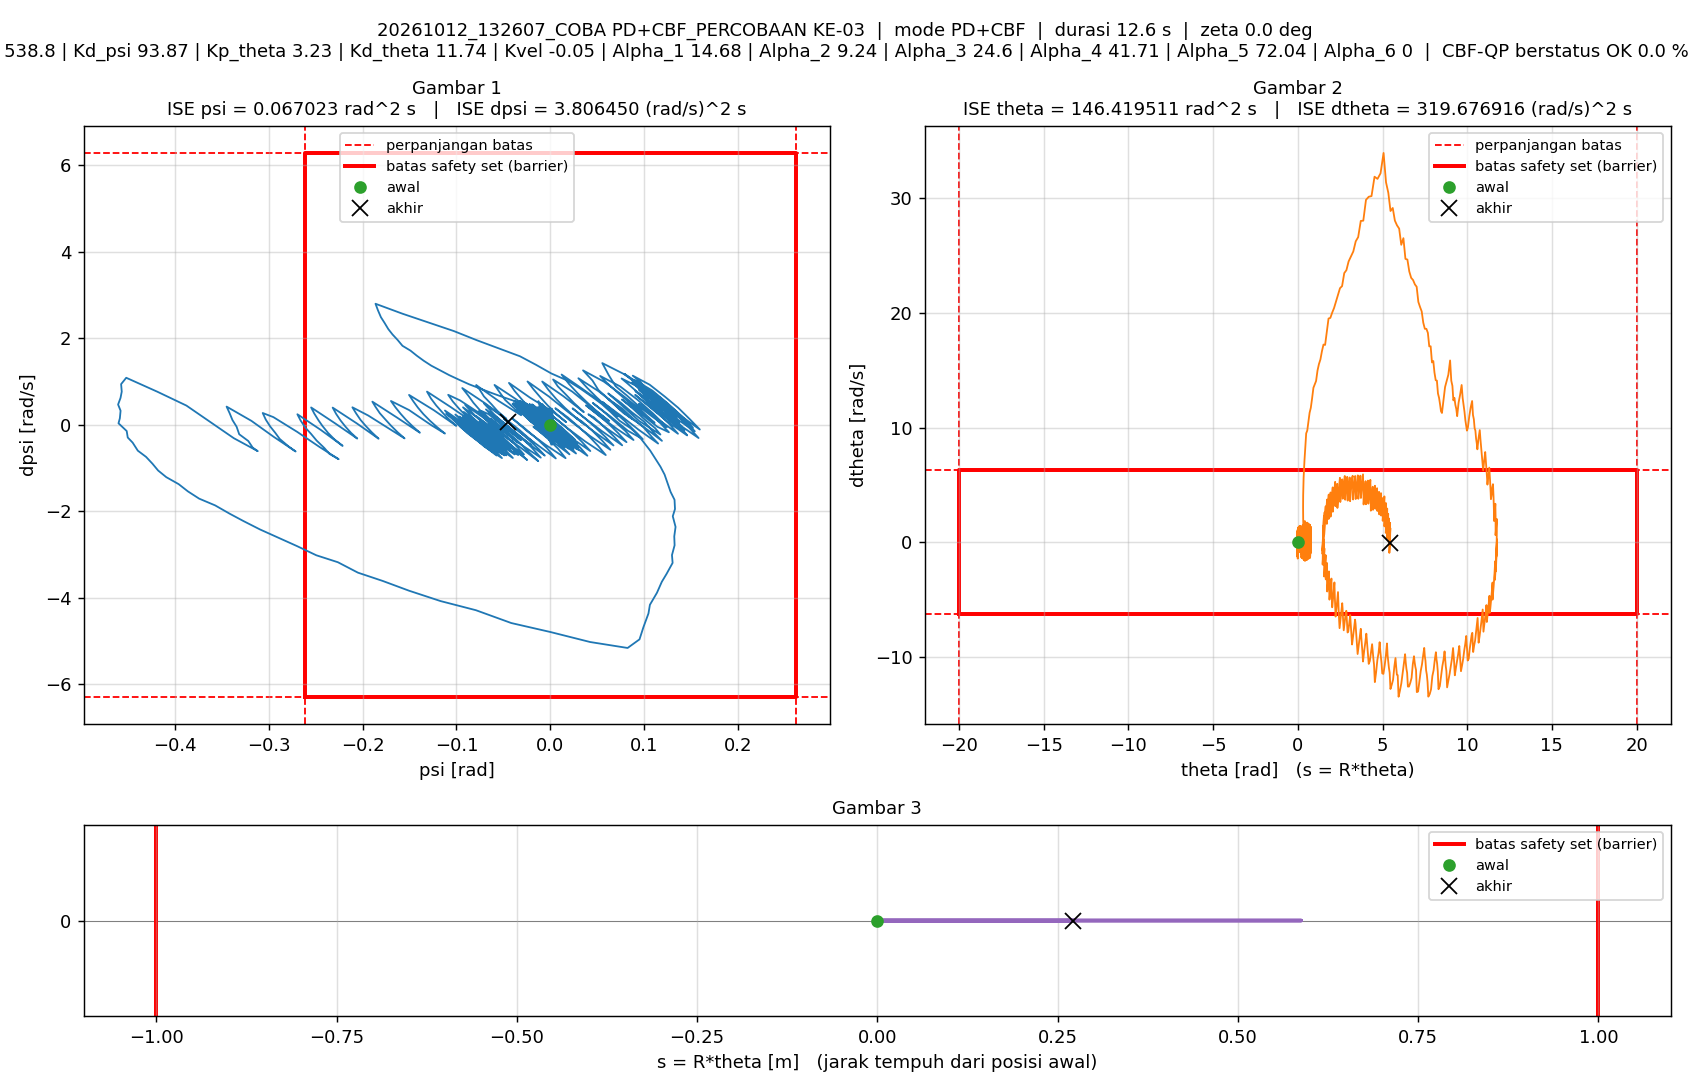

Source data for this figure (header and first rows):
t_s, theta_rad, dtheta_rad_s, psi_rad, dpsi_rad_s, error_theta, error_dtheta, error_psi, error_dpsi, u_PD_Nm, u_Nm, status_cbf, dorong_N, ISE_theta, ISE_dtheta, ISE_psi, ISE_dpsi, Kp_psi, Kd_psi, Kp_theta, Kd_theta, Kvel, Alpha_1, Alpha_2
0.005, 0, 0, -1.5560297e-07, 0, 0, 0, 1.5560297e-07, 0, -8.3838881e-05, -8.3838881e-05, ALPHA_NOL, 0, 0, 0, 1.2106142e-16, 0, 538.8, 93.87, 3.23, 11.74, -0.05, 14.68, 9.24
0.01, 4.0420658e-05, 0.01038, -1.6868176e-06, -0.0006139, -4.0420658e-05, -0.01038, 1.6868176e-06, 0.0006139, 0.06343, 0.06343, ALPHA_NOL, 0, 8.169148e-12, 5.3848219e-07, 1.4347829e-14, 1.8841985e-09, 538.8, 93.87, 3.23, 11.74, -0.05, 14.68, 9.24
0.015, 0.0001067, 0.01562, -1.0814173e-05, -0.002264, -0.0001067, -0.01562, 1.0814173e-05, 0.002264, -0.03472, -0.03472, ALPHA_NOL, 0, 6.5109642e-11, 1.7578007e-06, 5.9907955e-13, 2.7523506e-08, 538.8, 93.87, 3.23, 11.74, -0.05, 14.68, 9.24
0.02, 0.0002658, 0.04576, -8.4131243e-05, -0.01985, -0.0002658, -0.04576, 8.4131243e-05, 0.01985, -1.37, -1.37, ALPHA_NOL, 0, 4.1832987e-10, 1.222966e-05, 3.598941e-11, 1.9969583e-06, 538.8, 93.87, 3.23, 11.74, -0.05, 14.68, 9.24
0.025, 0.000476, 0.03936, -0.0001595, -0.01215, -0.000476, -0.03936, 0.0001595, 0.01215, -0.7631, -0.7631, ALPHA_NOL, 0, 1.5510203e-09, 1.9976249e-05, 1.6322091e-10, 2.7353835e-06, 538.8, 93.87, 3.23, 11.74, -0.05, 14.68, 9.24
0.03, -0.001329, -0.5802, 0.0003789, 0.2373, 0.001329, 0.5802, -0.0003789, -0.2373, 15.66, 1.5, ALPHA_NOL, 0, 1.0382951e-08, 0.001703, 8.809369e-10, 0.0002843, 538.8, 93.87, 3.23, 11.74, -0.05, 14.68, 9.24
0.035, -0.005495, -0.9277, 0.001751, 0.374, 0.005495, 0.9277, -0.001751, -0.374, 25.14, 1.5, ALPHA_NOL, 0, 1.6137508e-07, 0.006006, 1.6202487e-08, 0.0009837, 538.8, 93.87, 3.23, 11.74, -0.05, 14.68, 9.24
0.04, -0.007668, -0.2385, 0.003205, 0.1033, 0.007668, 0.2385, -0.003205, -0.1033, 8.597, 1.5, ALPHA_NOL, 0, 4.5534029e-07, 0.006291, 6.7571345e-08, 0.001037, 538.8, 93.87, 3.23, 11.74, -0.05, 14.68, 9.24
0.045, -0.006321, 0.4358, 0.003411, -0.1708, 0.006321, -0.4358, -0.003411, 0.1708, -9.1, -1.5, ALPHA_NOL, 0, 6.5514349e-07, 0.00724, 1.2575869e-07, 0.001183, 538.8, 93.87, 3.23, 11.74, -0.05, 14.68, 9.24
0.05, -0.00147, 1.112, 0.002381, -0.445, 0.00147, -1.112, -0.002381, 0.445, -27.43, -1.5, ALPHA_NOL, 0, 6.6594179e-07, 0.01343, 1.541116e-07, 0.002173, 538.8, 93.87, 3.23, 11.74, -0.05, 14.68, 9.24
0.055, 0.001285, 0.4427, 0.0001765, -0.1706, -0.001285, -0.4427, -0.0001765, 0.1706, -10.72, -1.5, ALPHA_NOL, 0, 6.7419189e-07, 0.01441, 1.5426741e-07, 0.002318, 538.8, 93.87, 3.23, 11.74, -0.05, 14.68, 9.24
0.06, 0.000553, -0.231, -0.0007845, 0.102, -0.000553, 0.231, 0.0007845, -0.102, 6.442, 1.5, ALPHA_NOL, 0, 6.7572095e-07, 0.01467, 1.5734475e-07, 0.00237, 538.8, 93.87, 3.23, 11.74, -0.05, 14.68, 9.24
0.065, -0.0037, -0.9113, -0.0005002, 0.3775, 0.0037, 0.9113, 0.0005002, -0.3775, 24.45, 1.5, ALPHA_NOL, 0, 7.4417619e-07, 0.01883, 1.5859575e-07, 0.003083, 538.8, 93.87, 3.23, 11.74, -0.05, 14.68, 9.24
0.07, -0.005047, -0.2271, 0.001703, 0.09843, 0.005047, 0.2271, -0.001703, -0.09843, 7.475, 1.5, ALPHA_NOL, 0, 8.7154087e-07, 0.01908, 1.730971e-07, 0.003131, 538.8, 93.87, 3.23, 11.74, -0.05, 14.68, 9.24
0.075, -0.002824, 0.4561, 0.00268, -0.1737, 0.002824, -0.4561, -0.00268, 0.1737, -9.518, -1.5, ALPHA_NOL, 0, 9.1141181e-07, 0.02012, 2.0901787e-07, 0.003282, 538.8, 93.87, 3.23, 11.74, -0.05, 14.68, 9.24
0.08, 0.00296, 1.145, 0.002447, -0.4425, -0.00296, -1.145, -0.002447, 0.4425, -26.77, -1.5, ALPHA_NOL, 0, 9.5523431e-07, 0.02667, 2.3896366e-07, 0.004261, 538.8, 93.87, 3.23, 11.74, -0.05, 14.68, 9.24
0.085, 0.005037, 0.4607, -0.000558, -0.1766, -0.005037, -0.4607, 0.000558, 0.1766, -11.46, -1.5, ALPHA_NOL, 0, 1.082097e-06, 0.02773, 2.4052053e-07, 0.004417, 538.8, 93.87, 3.23, 11.74, -0.05, 14.68, 9.24
0.09, 0.003591, -0.2171, -0.002356, 0.09049, -0.003591, 0.2171, 0.002356, -0.09049, 4.687, 1.5, ALPHA_NOL, 0, 1.1465628e-06, 0.02797, 2.6827077e-07, 0.004458, 538.8, 93.87, 3.23, 11.74, -0.05, 14.68, 9.24
0.095, -0.001348, -0.8887, -0.002918, 0.3657, 0.001348, 0.8887, 0.002918, -0.3657, 22.32, 1.5, ALPHA_NOL, 0, 1.1556427e-06, 0.03192, 3.1083361e-07, 0.005127, 538.8, 93.87, 3.23, 11.74, -0.05, 14.68, 9.24
0.1, -0.001743, -0.1958, 6.4515872e-05, 0.09551, 0.001743, 0.1958, -6.4515872e-05, -0.09551, 6.697, 1.5, ALPHA_NOL, 0, 1.1708391e-06, 0.03211, 3.1085442e-07, 0.005172, 538.8, 93.87, 3.23, 11.74, -0.05, 14.68, 9.24
0.105, 0.001407, 0.4907, 0.001793, -0.1774, -0.001407, -0.4907, -0.001793, 0.1774, -9.924, -1.5, ALPHA_NOL, 0, 1.1807352e-06, 0.03331, 3.2693204e-07, 0.00533, 538.8, 93.87, 3.23, 11.74, -0.05, 14.68, 9.24
0.11, 0.008142, 1.18, 0.002301, -0.4512, -0.008142, -1.18, -0.002301, 0.4512, -27.24, -1.5, ALPHA_NOL, 0, 1.5122333e-06, 0.04028, 3.5341292e-07, 0.006348, 538.8, 93.87, 3.23, 11.74, -0.05, 14.68, 9.24
0.115, 0.009649, 0.4981, -0.001502, -0.1854, -0.009649, -0.4981, 0.001502, 0.1854, -12.33, -1.5, ALPHA_NOL, 0, 1.9777465e-06, 0.04152, 3.6469959e-07, 0.00652, 538.8, 93.87, 3.23, 11.74, -0.05, 14.68, 9.24
0.12, 0.007586, -0.1983, -0.004054, 0.09284, -0.007586, 0.1983, 0.004054, -0.09284, 4.227, 1.5, ALPHA_NOL, 0, 2.265514e-06, 0.04171, 4.4688728e-07, 0.006563, 538.8, 93.87, 3.23, 11.74, -0.05, 14.68, 9.24
0.125, 0.002002, -0.869, -0.00536, 0.3631, -0.002002, 0.869, 0.00536, -0.3631, 21, 1.5, ALPHA_NOL, 0, 2.2855508e-06, 0.04549, 5.9052809e-07, 0.007222, 538.8, 93.87, 3.23, 11.74, -0.05, 14.68, 9.24
0.13, 0.002497, -0.1742, -0.001617, 0.08858, -0.002497, 0.1742, 0.001617, -0.08858, 5.407, 1.5, ALPHA_NOL, 0, 2.3167222e-06, 0.04564, 6.03599e-07, 0.007261, 538.8, 93.87, 3.23, 11.74, -0.05, 14.68, 9.24
0.135, 0.006553, 0.5159, 0.0008547, -0.1875, -0.006553, -0.5159, -0.0008547, 0.1875, -11.06, -1.5, ALPHA_NOL, 0, 2.5314008e-06, 0.04697, 6.0725156e-07, 0.007437, 538.8, 93.87, 3.23, 11.74, -0.05, 14.68, 9.24
0.14, 0.01415, 1.204, 0.002048, -0.4548, -0.01415, -1.204, -0.002048, 0.4548, -27.41, -1.5, ALPHA_NOL, 0, 3.532272e-06, 0.05422, 6.2821788e-07, 0.008471, 538.8, 93.87, 3.23, 11.74, -0.05, 14.68, 9.24
0.145, 0.0149, 0.4989, -0.002569, -0.1869, -0.0149, -0.4989, 0.002569, 0.1869, -13.02, -1.5, ALPHA_NOL, 0, 4.6430176e-06, 0.05546, 6.6120508e-07, 0.008646, 538.8, 93.87, 3.23, 11.74, -0.05, 14.68, 9.24
0.15, 0.01207, -0.1922, -0.005933, 0.08758, -0.01207, 0.1922, 0.005933, -0.08758, 2.807, 1.5, ALPHA_NOL, 0, 5.371464e-06, 0.05565, 8.3718997e-07, 0.008684, 538.8, 93.87, 3.23, 11.74, -0.05, 14.68, 9.24
0.155, 0.005674, -0.8822, -0.008034, 0.3635, -0.005674, 0.8822, 0.008034, -0.3635, 19.46, 1.5, ALPHA_NOL, 0, 5.5324198e-06, 0.05954, 1.159901e-06, 0.009345, 538.8, 93.87, 3.23, 11.74, -0.05, 14.68, 9.24
0.16, 0.006752, -0.211, -0.003571, 0.0873, -0.006752, 0.211, 0.003571, -0.0873, 3.815, 1.5, ALPHA_NOL, 0, 5.7603679e-06, 0.05976, 1.2236556e-06, 0.009383, 538.8, 93.87, 3.23, 11.74, -0.05, 14.68, 9.24
0.165, 0.01127, 0.46, -0.0003847, -0.1821, -0.01127, -0.46, 0.0003847, 0.1821, -11.86, -1.5, ALPHA_NOL, 0, 6.3951665e-06, 0.06082, 1.2243955e-06, 0.009549, 538.8, 93.87, 3.23, 11.74, -0.05, 14.68, 9.24
0.17, 0.01931, 1.133, 0.001622, -0.4531, -0.01931, -1.133, -0.001622, 0.4531, -28.29, -1.5, ALPHA_NOL, 0, 8.2602508e-06, 0.06724, 1.2375511e-06, 0.01057, 538.8, 93.87, 3.23, 11.74, -0.05, 14.68, 9.24
0.175, 0.01901, 0.4411, -0.003713, -0.1808, -0.01901, -0.4411, 0.003713, 0.1808, -13.73, -1.5, ALPHA_NOL, 0, 1.0067307e-05, 0.06821, 1.3064905e-06, 0.01074, 538.8, 93.87, 3.23, 11.74, -0.05, 14.68, 9.24
0.18, 0.01523, -0.2424, -0.00773, 0.09441, -0.01523, 0.2424, 0.00773, -0.09441, 1.9, 1.5, ALPHA_NOL, 0, 1.1226681e-05, 0.06851, 1.605221e-06, 0.01078, 538.8, 93.87, 3.23, 11.74, -0.05, 14.68, 9.24
0.185, 0.007877, -0.932, -0.01052, 0.3654, -0.007877, 0.932, 0.01052, -0.3654, 17.71, 1.5, ALPHA_NOL, 0, 1.1536919e-05, 0.07285, 2.158155e-06, 0.01145, 538.8, 93.87, 3.23, 11.74, -0.05, 14.68, 9.24
0.19, 0.009507, -0.2497, -0.005258, 0.09538, -0.009507, 0.2497, 0.005258, -0.09538, 3.22, 1.5, ALPHA_NOL, 0, 1.1988817e-05, 0.07316, 2.2963904e-06, 0.0115, 538.8, 93.87, 3.23, 11.74, -0.05, 14.68, 9.24
0.195, 0.01458, 0.4219, -0.00131, -0.1818, -0.01458, -0.4219, 0.00131, 0.1818, -12.77, -1.5, ALPHA_NOL, 0, 1.3051485e-05, 0.07405, 2.3049701e-06, 0.01166, 538.8, 93.87, 3.23, 11.74, -0.05, 14.68, 9.24
0.2, 0.02317, 1.103, 0.001422, -0.4497, -0.02317, -1.103, -0.001422, 0.4497, -28.43, -1.5, ALPHA_NOL, 0, 1.5736341e-05, 0.08013, 2.3150803e-06, 0.01267, 538.8, 93.87, 3.23, 11.74, -0.05, 14.68, 9.24
0.205, 0.02206, 0.417, -0.00457, -0.1768, -0.02206, -0.417, 0.00457, 0.1768, -14.09, -1.5, ALPHA_NOL, 0, 1.8170066e-05, 0.081, 2.4195098e-06, 0.01283, 538.8, 93.87, 3.23, 11.74, -0.05, 14.68, 9.24
0.21, 0.01745, -0.2691, -0.009285, 0.09154, -0.01745, 0.2691, 0.009285, -0.09154, 0.4873, 0.4873, ALPHA_NOL, 0, 1.9693047e-05, 0.08136, 2.8505625e-06, 0.01287, 538.8, 93.87, 3.23, 11.74, -0.05, 14.68, 9.24
0.215, 0.009348, -0.9527, -0.01272, 0.3644, -0.009348, 0.9527, 0.01272, -0.3644, 16.2, 1.5, ALPHA_NOL, 0, 2.0129954e-05, 0.0859, 3.6594515e-06, 0.01353, 538.8, 93.87, 3.23, 11.74, -0.05, 14.68, 9.24
0.22, 0.007338, -0.731, -0.009071, 0.2778, -0.007338, 0.731, 0.009071, -0.2778, 12.63, 1.5, ALPHA_NOL, 0, 2.0399186e-05, 0.08857, 4.0708566e-06, 0.01392, 538.8, 93.87, 3.23, 11.74, -0.05, 14.68, 9.24
0.225, 0.01072, -0.05296, -0.003495, 0.004893, -0.01072, 0.05296, 0.003495, -0.004893, -2.011, -1.5, ALPHA_NOL, 0, 2.0974196e-05, 0.08858, 4.131944e-06, 0.01392, 538.8, 93.87, 3.23, 11.74, -0.05, 14.68, 9.24
0.23, 0.01757, 0.6223, 0.0007974, -0.2668, -0.01757, -0.6223, -0.0007974, 0.2668, -17.25, -1.5, ALPHA_NOL, 0, 2.2517756e-05, 0.09052, 4.1351233e-06, 0.01428, 538.8, 93.87, 3.23, 11.74, -0.05, 14.68, 9.24
0.235, 0.01334, -0.07215, -0.004984, 0.003396, -0.01334, 0.07215, 0.004984, -0.003396, -3.17, -1.5, ALPHA_NOL, 0, 2.3407452e-05, 0.09055, 4.2593026e-06, 0.01428, 538.8, 93.87, 3.23, 11.74, -0.05, 14.68, 9.24
0.24, 0.005595, -0.7583, -0.009462, 0.2768, -0.005595, 0.7583, 0.009462, -0.2768, 12, 1.5, ALPHA_NOL, 0, 2.3563982e-05, 0.09342, 4.7069783e-06, 0.01466, 538.8, 93.87, 3.23, 11.74, -0.05, 14.68, 9.24
0.245, -0.005462, -1.423, -0.01254, 0.5487, 0.005462, 1.423, 0.01254, -0.5487, 28.03, 1.5, ALPHA_NOL, 0, 2.3713123e-05, 0.1035, 5.4930322e-06, 0.01617, 538.8, 93.87, 3.23, 11.74, -0.05, 14.68, 9.24
0.25, -0.004811, -0.7267, -0.004943, 0.2746, 0.004811, 0.7267, 0.004943, -0.2746, 14.57, 1.5, ALPHA_NOL, 0, 2.3828849e-05, 0.1062, 5.6152108e-06, 0.01654, 538.8, 93.87, 3.23, 11.74, -0.05, 14.68, 9.24
0.255, -0.0007227, -0.04088, 0.00127, 0.0001669, 0.0007227, 0.04088, -0.00127, -0.0001669, 0.2174, 0.2174, ALPHA_NOL, 0, 2.3831461e-05, 0.1062, 5.6232695e-06, 0.01654, 538.8, 93.87, 3.23, 11.74, -0.05, 14.68, 9.24
0.26, 0.006863, 0.6471, 0.006181, -0.2718, -0.006863, -0.6471, -0.006181, 0.2718, -14.56, -1.5, ALPHA_NOL, 0, 2.4066934e-05, 0.1083, 5.8143044e-06, 0.01691, 538.8, 93.87, 3.23, 11.74, -0.05, 14.68, 9.24
0.265, 0.01149, 0.7473, 0.005789, -0.3156, -0.01149, -0.7473, -0.005789, 0.3156, -17.7, -1.5, ALPHA_NOL, 0, 2.4727549e-05, 0.1111, 5.9818429e-06, 0.01741, 538.8, 93.87, 3.23, 11.74, -0.05, 14.68, 9.24
0.27, 0.007264, 0.07089, -0.0009078, -0.043, -0.007264, -0.07089, 0.0009078, 0.043, -3.669, -1.5, ALPHA_NOL, 0, 2.4991396e-05, 0.1111, 5.9859639e-06, 0.01742, 538.8, 93.87, 3.23, 11.74, -0.05, 14.68, 9.24
0.275, -0.000441, -0.6008, -0.006346, 0.2303, 0.000441, 0.6008, 0.006346, -0.2303, 11.14, 1.5, ALPHA_NOL, 0, 2.4992369e-05, 0.1129, 6.1873499e-06, 0.01768, 538.8, 93.87, 3.23, 11.74, -0.05, 14.68, 9.24
0.28, -0.01166, -1.278, -0.01057, 0.5009, 0.01166, 1.278, 0.01057, -0.5009, 26.28, 1.5, ALPHA_NOL, 0, 2.5672386e-05, 0.1211, 6.7461046e-06, 0.01894, 538.8, 93.87, 3.23, 11.74, -0.05, 14.68, 9.24
0.285, -0.009608, -0.5904, -0.002509, 0.2262, 0.009608, 0.5904, 0.002509, -0.2262, 12.92, 1.5, ALPHA_NOL, 0, 2.6133972e-05, 0.1228, 6.7775731e-06, 0.01919, 538.8, 93.87, 3.23, 11.74, -0.05, 14.68, 9.24
0.29, -0.004174, 0.09014, 0.00414, -0.049, 0.004174, -0.09014, -0.00414, 0.049, -1.324, -1.324, ALPHA_NOL, 0, 2.6221085e-05, 0.1229, 6.8632858e-06, 0.01921, 538.8, 93.87, 3.23, 11.74, -0.05, 14.68, 9.24
0.295, 0.004747, 0.7624, 0.009529, -0.3185, -0.004747, -0.7624, -0.009529, 0.3185, -15.8, -1.5, ALPHA_NOL, 0, 2.6333779e-05, 0.1258, 7.3172545e-06, 0.01971, 538.8, 93.87, 3.23, 11.74, -0.05, 14.68, 9.24
0.3, 0.0005563, 0.1637, 0.002448, -0.07717, -0.0005563, -0.1637, -0.002448, 0.07717, -4.001, -1.5, ALPHA_NOL, 0, 2.6335326e-05, 0.1259, 7.3472134e-06, 0.01974, 538.8, 93.87, 3.23, 11.74, -0.05, 14.68, 9.24
... 2,450 more rows
